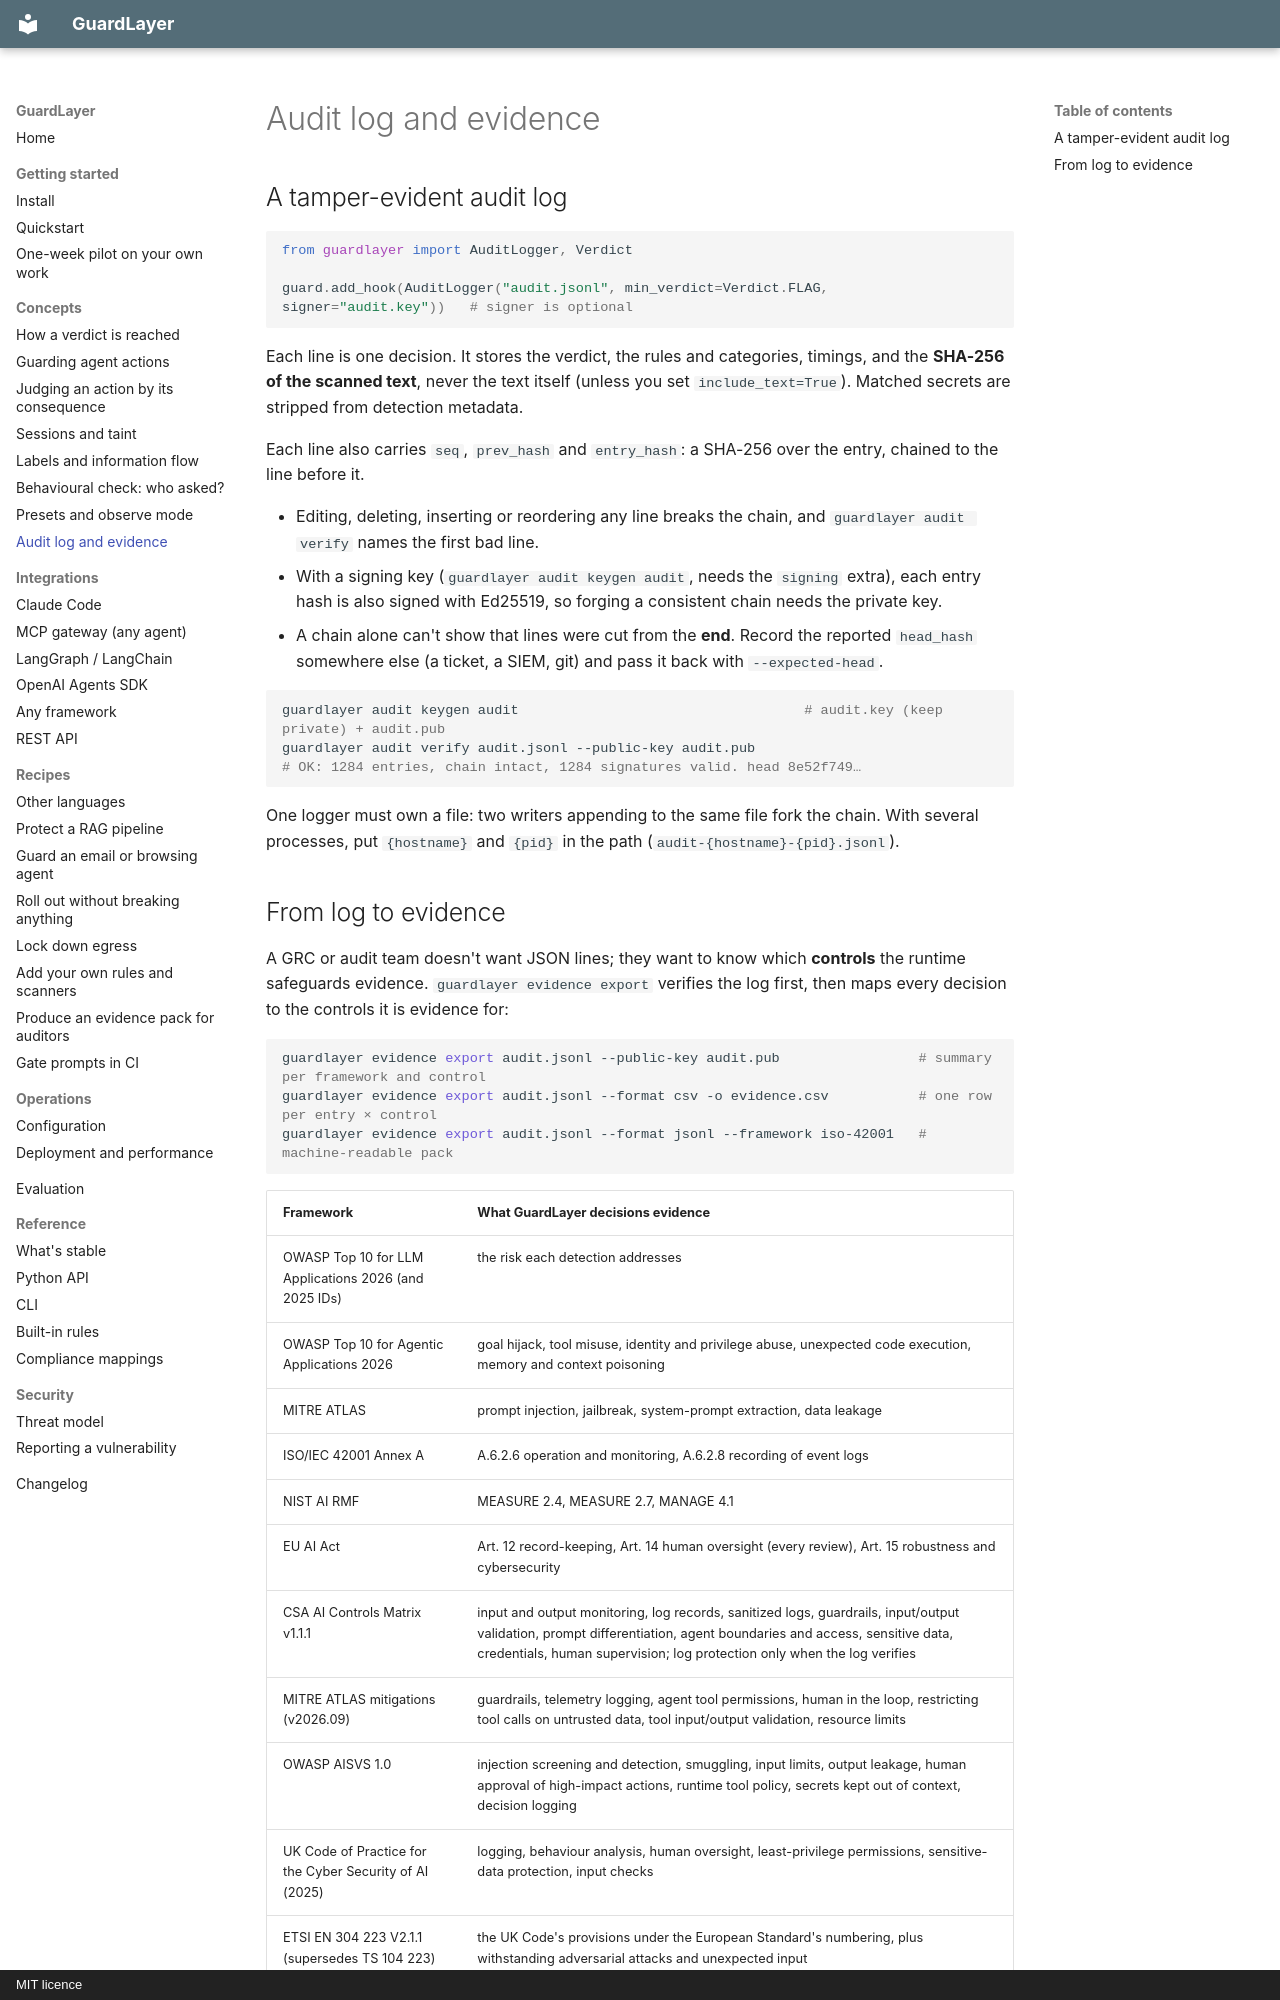

repository: Lijithvmv/Guard-Layer · page: concepts/audit-and-evidence/index.html · generator: mkdocs · copyright: MIT licence

# Audit log and evidence

## A tamper-evident audit log

```py
from guardlayer import AuditLogger, Verdict

guard.add_hook(AuditLogger("audit.jsonl", min_verdict=Verdict.FLAG, signer="audit.key"))   # signer is optional
```

Each line is one decision. It stores the verdict, the rules and categories, timings, and the **SHA-256 of the scanned
text**, never the text itself (unless you set `include_text=True`). Matched secrets are stripped from detection metadata.

Each line also carries `seq`, `prev_hash` and `entry_hash`: a SHA-256 over the entry, chained to the line before it.

- Editing, deleting, inserting or reordering any line breaks the chain, and `guardlayer audit verify` names the first bad
  line.
- With a signing key (`guardlayer audit keygen audit`, needs the `signing` extra), each entry hash is also signed with
  Ed25519, so forging a consistent chain needs the private key.
- A chain alone can't show that lines were cut from the **end**. Record the reported `head_hash` somewhere else (a
  ticket, a SIEM, git) and pass it back with `--expected-head`.

```bash
guardlayer audit keygen audit                                   # audit.key (keep private) + audit.pub
guardlayer audit verify audit.jsonl --public-key audit.pub
# OK: 1284 entries, chain intact, 1284 signatures valid. head 8e52f749…
```

One logger must own a file: two writers appending to the same file fork the chain. With several processes, put
`{hostname}` and `{pid}` in the path (`audit-{hostname}-{pid}.jsonl`).
